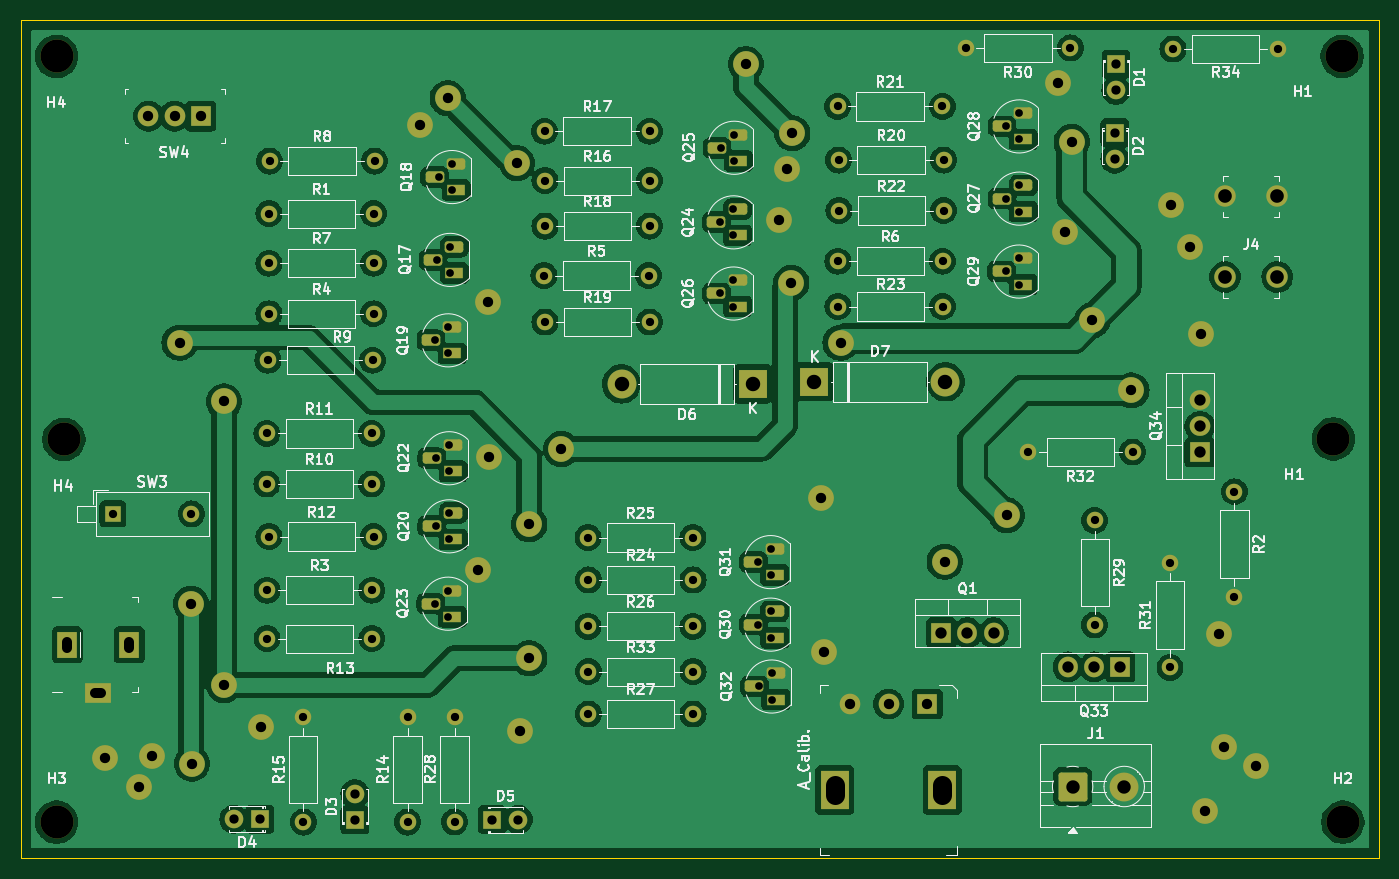
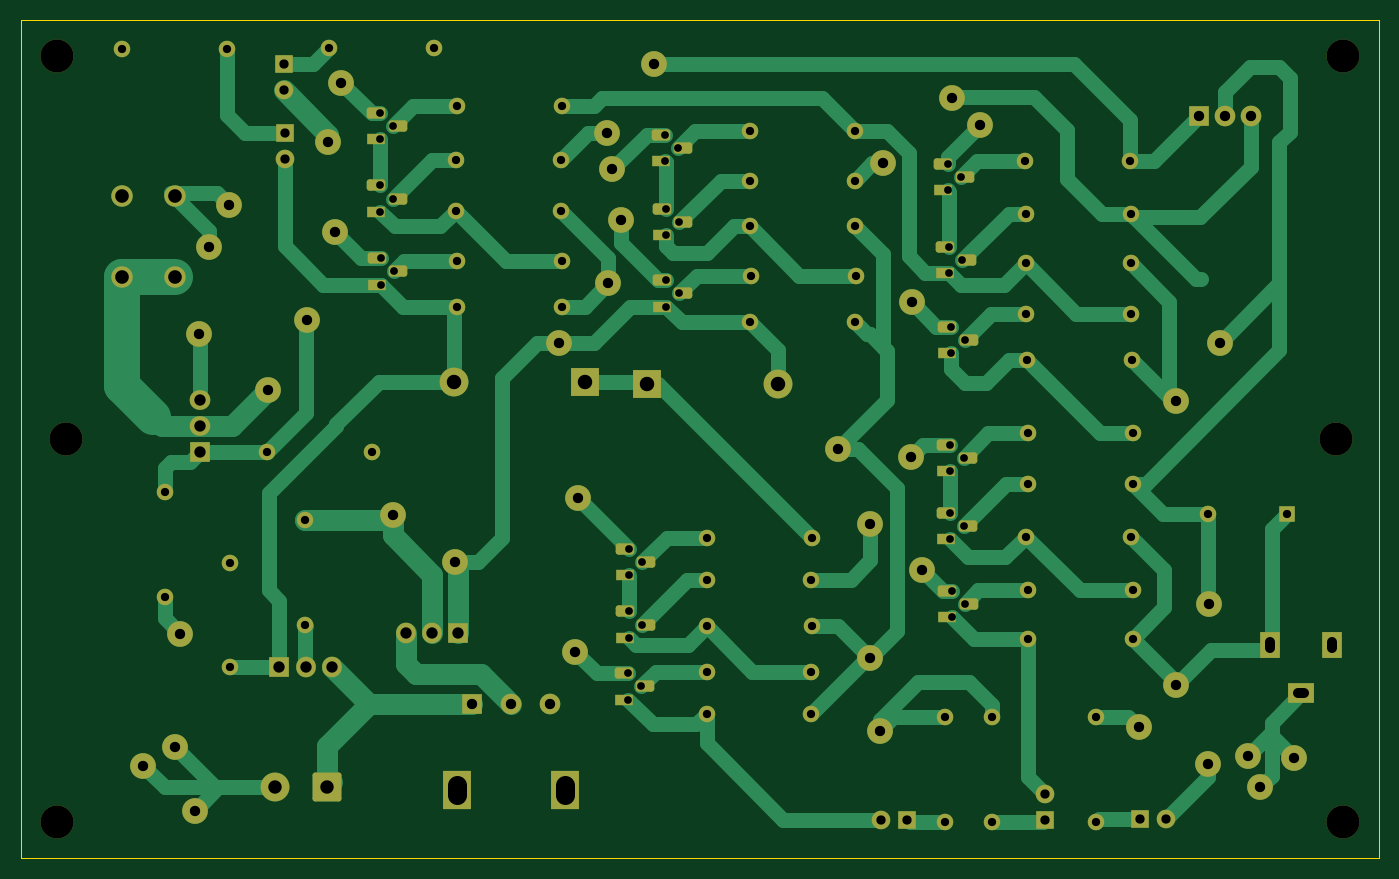
Circuit board: 13 layer files. Board 131.7 x 81.3 mm.
- bottom_copper: multimeter-B_Cu.gbl (23585 bytes)
- bottom_mask: multimeter-B_Mask.gbs (7435 bytes)
- paste: multimeter-B_Paste.gbp (489 bytes)
- bottom_silk: multimeter-B_Silkscreen.gbo (7445 bytes)
- outline: multimeter-Edge_Cuts.gm1 (649 bytes)
- top_copper: multimeter-F_Cu.gtl (231150 bytes)
- top_mask: multimeter-F_Mask.gts (7435 bytes)
- paste: multimeter-F_Paste.gtp (489 bytes)
- top_silk: multimeter-F_Silkscreen.gto (138314 bytes)
- drill: multimeter-NPTH-drl.gbr (666 bytes)
- drill: multimeter-NPTH.drl (130 bytes)
- drill: multimeter-PTH-drl.gbr (7190 bytes)
- drill: multimeter-PTH.drl (3322 bytes)

=== bottom_copper: multimeter-B_Cu.gbl (23585 bytes, source omitted) ===
=== bottom_mask: multimeter-B_Mask.gbs (7435 bytes, source omitted) ===
=== paste: multimeter-B_Paste.gbp ===
G04 #@! TF.GenerationSoftware,KiCad,Pcbnew,8.0.8*
G04 #@! TF.CreationDate,2025-08-20T08:10:51-04:00*
G04 #@! TF.ProjectId,multimeter,6d756c74-696d-4657-9465-722e6b696361,rev?*
G04 #@! TF.SameCoordinates,Original*
G04 #@! TF.FileFunction,Paste,Bot*
G04 #@! TF.FilePolarity,Positive*
%FSLAX46Y46*%
G04 Gerber Fmt 4.6, Leading zero omitted, Abs format (unit mm)*
G04 Created by KiCad (PCBNEW 8.0.8) date 2025-08-20 08:10:51*
%MOMM*%
%LPD*%
G01*
G04 APERTURE LIST*
G04 APERTURE END LIST*
M02*

=== bottom_silk: multimeter-B_Silkscreen.gbo (7445 bytes, source omitted) ===
=== outline: multimeter-Edge_Cuts.gm1 ===
G04 #@! TF.GenerationSoftware,KiCad,Pcbnew,8.0.8*
G04 #@! TF.CreationDate,2025-08-20T08:10:51-04:00*
G04 #@! TF.ProjectId,multimeter,6d756c74-696d-4657-9465-722e6b696361,rev?*
G04 #@! TF.SameCoordinates,Original*
G04 #@! TF.FileFunction,Profile,NP*
%FSLAX46Y46*%
G04 Gerber Fmt 4.6, Leading zero omitted, Abs format (unit mm)*
G04 Created by KiCad (PCBNEW 8.0.8) date 2025-08-20 08:10:51*
%MOMM*%
%LPD*%
G01*
G04 APERTURE LIST*
G04 #@! TA.AperFunction,Profile*
%ADD10C,0.050000*%
G04 #@! TD*
G04 APERTURE END LIST*
D10*
X38240000Y-31070000D02*
X169940000Y-31070000D01*
X169940000Y-112375000D01*
X38240000Y-112375000D01*
X38240000Y-31070000D01*
M02*

=== top_copper: multimeter-F_Cu.gtl (231150 bytes, source omitted) ===
=== top_mask: multimeter-F_Mask.gts (7435 bytes, source omitted) ===
=== paste: multimeter-F_Paste.gtp ===
G04 #@! TF.GenerationSoftware,KiCad,Pcbnew,8.0.8*
G04 #@! TF.CreationDate,2025-08-20T08:10:51-04:00*
G04 #@! TF.ProjectId,multimeter,6d756c74-696d-4657-9465-722e6b696361,rev?*
G04 #@! TF.SameCoordinates,Original*
G04 #@! TF.FileFunction,Paste,Top*
G04 #@! TF.FilePolarity,Positive*
%FSLAX46Y46*%
G04 Gerber Fmt 4.6, Leading zero omitted, Abs format (unit mm)*
G04 Created by KiCad (PCBNEW 8.0.8) date 2025-08-20 08:10:51*
%MOMM*%
%LPD*%
G01*
G04 APERTURE LIST*
G04 APERTURE END LIST*
M02*

=== top_silk: multimeter-F_Silkscreen.gto (138314 bytes, source omitted) ===
=== drill: multimeter-NPTH-drl.gbr ===
%TF.GenerationSoftware,KiCad,Pcbnew,8.0.8*%
%TF.CreationDate,2025-08-16T08:58:07-04:00*%
%TF.ProjectId,multimeter,6d756c74-696d-4657-9465-722e6b696361,rev?*%
%TF.SameCoordinates,Original*%
%TF.FileFunction,NonPlated,1,2,NPTH,Drill*%
%TF.FilePolarity,Positive*%
%FSLAX46Y46*%
G04 Gerber Fmt 4.6, Leading zero omitted, Abs format (unit mm)*
G04 Created by KiCad (PCBNEW 8.0.8) date 2025-08-16 08:58:07*
%MOMM*%
%LPD*%
G01*
G04 APERTURE LIST*
%TA.AperFunction,ComponentDrill*%
%ADD10C,3.200000*%
%TD*%
G04 APERTURE END LIST*
D10*
%TO.C,H4*%
X6630000Y79220000D03*
%TO.C,H3*%
X6630000Y4970000D03*
%TO.C,H1*%
X131330000Y79270000D03*
%TO.C,H2*%
X131330000Y4970000D03*
M02*

=== drill: multimeter-NPTH.drl ===
M48
METRIC
T1C3.200
%
G90
G05
T1
X41.735Y-34.61
X41.735Y-108.86
X42.435Y-71.76
X165.51Y-71.71
X166.36Y-34.61
X166.435Y-108.86
M30

=== drill: multimeter-PTH-drl.gbr (7190 bytes, source omitted) ===
=== drill: multimeter-PTH.drl ===
M48
METRIC
T1C0.750
T2C0.800
T3C0.900
T4C1.000
T5C1.000
T6C1.100
T7C1.300
T8C1.321
T9C1.400
T10C1.800
%
G90
G05
T1
X78.415Y-87.68
X78.425Y-62.15
X78.515Y-73.58
X78.515Y-80.18
X78.625Y-54.35
X78.795Y-46.32
X79.685Y-86.41
X79.685Y-88.95
X79.695Y-60.88
X79.695Y-63.42
X79.785Y-72.31
X79.785Y-74.85
X79.785Y-78.91
X79.785Y-81.45
X79.895Y-53.08
X79.895Y-55.62
X80.065Y-45.05
X80.065Y-47.59
X106.085Y-50.71
X106.085Y-57.61
X106.155Y-43.48
X107.355Y-49.44
X107.355Y-51.98
X107.355Y-56.34
X107.355Y-58.88
X107.425Y-42.21
X107.425Y-44.75
X109.685Y-83.65
X109.685Y-89.71
X109.785Y-95.71
X110.955Y-82.38
X110.955Y-84.92
X110.955Y-88.44
X110.955Y-90.98
X111.055Y-94.44
X111.055Y-96.98
X133.755Y-55.48
X133.785Y-41.41
X133.785Y-48.41
X135.025Y-54.21
X135.025Y-56.75
X135.055Y-40.14
X135.055Y-42.68
X135.055Y-47.14
X135.055Y-49.68
T2
X47.19Y-78.98
X54.81Y-78.98
X62.115Y-71.18
X62.115Y-76.08
X62.135Y-86.38
X62.135Y-91.08
X62.215Y-64.08
X62.315Y-49.88
X62.315Y-54.68
X62.315Y-59.58
X62.315Y-81.18
X62.395Y-44.78
X65.655Y-98.7
X65.655Y-108.86
X72.275Y-71.18
X72.275Y-76.08
X72.295Y-86.38
X72.295Y-91.08
X72.375Y-64.08
X72.475Y-49.88
X72.475Y-54.68
X72.475Y-59.58
X72.475Y-81.18
X72.555Y-44.78
X75.755Y-98.7
X75.755Y-108.86
X80.315Y-98.68
X80.315Y-108.84
X88.975Y-55.88
X89.055Y-41.88
X89.075Y-46.68
X89.075Y-51.08
X89.075Y-60.38
X93.255Y-81.28
X93.255Y-89.88
X93.275Y-85.38
X93.275Y-94.28
X93.275Y-98.38
X99.135Y-55.88
X99.215Y-41.88
X99.235Y-46.68
X99.235Y-51.08
X99.235Y-60.38
X103.415Y-81.28
X103.415Y-89.88
X103.435Y-85.38
X103.435Y-94.28
X103.435Y-98.38
X117.455Y-39.48
X117.475Y-54.48
X117.475Y-58.88
X117.555Y-44.68
X117.575Y-49.58
X127.615Y-39.48
X127.635Y-54.48
X127.635Y-58.88
X127.715Y-44.68
X127.735Y-49.58
X129.855Y-33.81
X135.895Y-72.98
X140.015Y-33.81
X142.375Y-79.6
X142.375Y-89.76
X146.055Y-72.98
X149.675Y-83.7
X149.675Y-93.86
X149.955Y-33.91
X155.915Y-76.84
X155.915Y-87.0
X160.115Y-33.91
T3
X58.915Y-108.58
X61.455Y-108.58
X70.655Y-106.11
X70.655Y-108.65
X83.965Y-108.61
X86.505Y-108.61
X144.335Y-42.04
X144.335Y-44.58
X144.435Y-35.37
X144.435Y-37.91
T4
X46.455Y-102.68
X49.755Y-105.48
X50.955Y-102.48
X53.655Y-62.38
X54.755Y-87.68
X54.855Y-103.18
X57.955Y-68.08
X57.955Y-95.58
X61.555Y-99.68
X76.955Y-41.28
X79.655Y-38.68
X82.555Y-84.38
X83.555Y-58.48
X83.655Y-73.48
X86.355Y-44.98
X86.655Y-99.98
X87.555Y-79.98
X87.555Y-92.98
X90.655Y-72.68
X108.555Y-35.38
X111.755Y-50.48
X112.555Y-45.58
X112.955Y-56.58
X113.055Y-42.08
X115.855Y-77.48
X116.155Y-92.38
X117.735Y-62.38
X127.835Y-83.61
X133.835Y-79.11
X138.855Y-37.18
X139.455Y-51.68
X140.135Y-42.91
X142.135Y-60.21
X145.935Y-67.01
X149.735Y-49.01
X151.635Y-53.11
X152.685Y-61.56
X153.055Y-107.78
X154.455Y-90.58
X154.955Y-101.58
X158.055Y-103.38
T5
X50.635Y-40.41
X53.175Y-40.41
X55.715Y-40.41
X118.635Y-97.41
X122.385Y-97.41
X126.135Y-97.41
T6
X127.495Y-90.505
X130.035Y-90.505
X132.575Y-90.505
X139.775Y-93.82
X142.315Y-93.82
X144.855Y-93.82
X152.575Y-67.94
X152.575Y-70.48
X152.575Y-73.02
T7
X140.235Y-105.41
X145.235Y-105.41
T8
X154.995Y-48.21
X154.995Y-56.01
X160.075Y-48.21
X160.075Y-56.01
T9
X96.505Y-66.38
X109.205Y-66.38
X115.205Y-66.18
X127.905Y-66.18
T5
X42.785Y-91.96G85X42.785Y-91.36
G05
X45.485Y-96.36G85X46.085Y-96.36
G05
X48.785Y-91.96G85X48.785Y-91.36
G05
T10
X117.185Y-106.235G85X117.185Y-105.235
G05
X127.585Y-106.235G85X127.585Y-105.235
G05
M30

